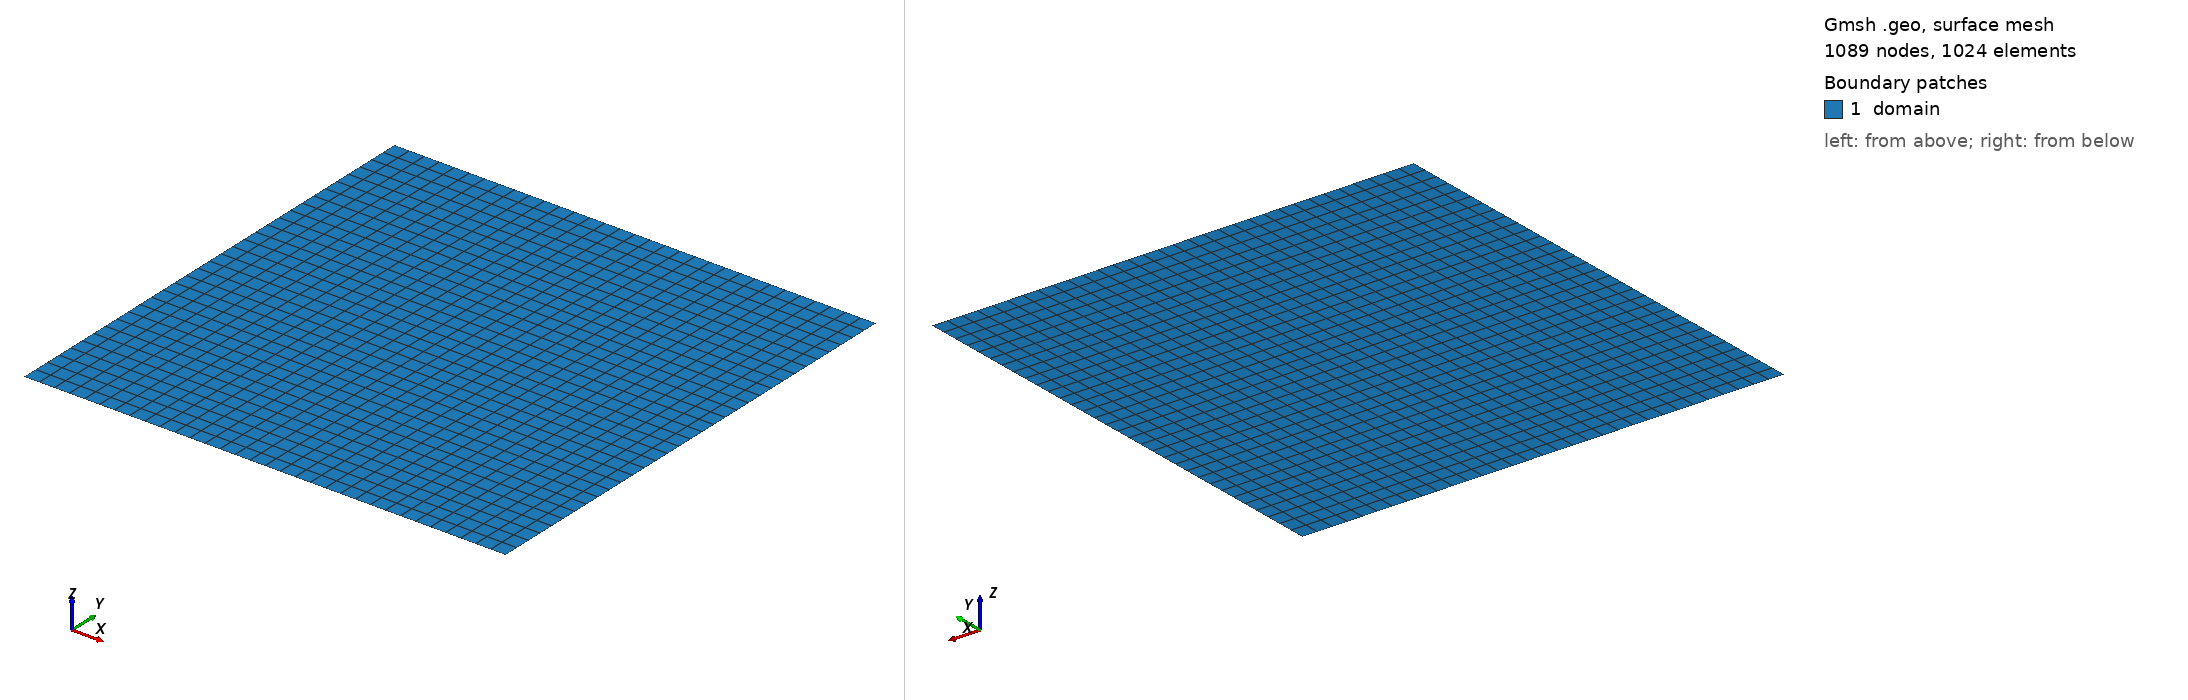

Gmsh geometry script, surface-meshed: 1089 nodes, 1024 surface elements. Boundary patches (legend numbers): 1 domain. Left view from above one corner, right view from below the opposite corner. Legend entries are the model's physical surfaces. The drawing asked Gmsh for element sizes between 1% and 20% of the model's largest extent; the script's own settings can give other sizes.

=== sedov_taylor.geo (drawn) ===
// Sedov–Taylor blast: unit square [0,1] x [0,1], 32 x 32 quads

SetFactory("OpenCASCADE");
Mesh.MshFileVersion = 2.2;

// --- Parameters ---
nx = 32;  // elements in x
ny = 32;  // elements in y
Lx = 1.0;
Ly = 1.0;

// --- Corner points ---
Point(1) = {0.0, 0.0, 0.0, 1.0/nx};
Point(2) = {Lx,  0.0, 0.0, 1.0/nx};
Point(3) = {Lx,  Ly,  0.0, 1.0/nx};
Point(4) = {0.0, Ly,  0.0, 1.0/nx};

// --- Boundary lines ---
// 1: bottom (y = 0)
// 2: right  (x = 1)
// 3: top    (y = 1)
// 4: left   (x = 0)
Line(1) = {1, 2};  // bottom
Line(2) = {2, 3};  // right
Line(3) = {3, 4};  // top
Line(4) = {4, 1};  // left

// --- Surface ---
Line Loop(1)     = {1, 2, 3, 4};
Plane Surface(1) = {1};

// --- Structured transfinite mesh ---
Transfinite Curve{1, 3} = nx + 1 Using Progression 1; // in x
Transfinite Curve{2, 4} = ny + 1 Using Progression 1; // in y

Transfinite Surface{1} = {1, 2, 3, 4};
Recombine Surface{1};           // quads instead of triangles
Mesh.RecombineAll = 1;

// --- Physical groups ---
// Boundary attributes for MFEM (or similar):
Physical Curve("bottom", 1) = {1};
Physical Curve("right",  2) = {2};
Physical Curve("top",    3) = {3};
Physical Curve("left",   4) = {4};

// Domain region (cell attribute)
Physical Surface("domain", 1) = {1};
